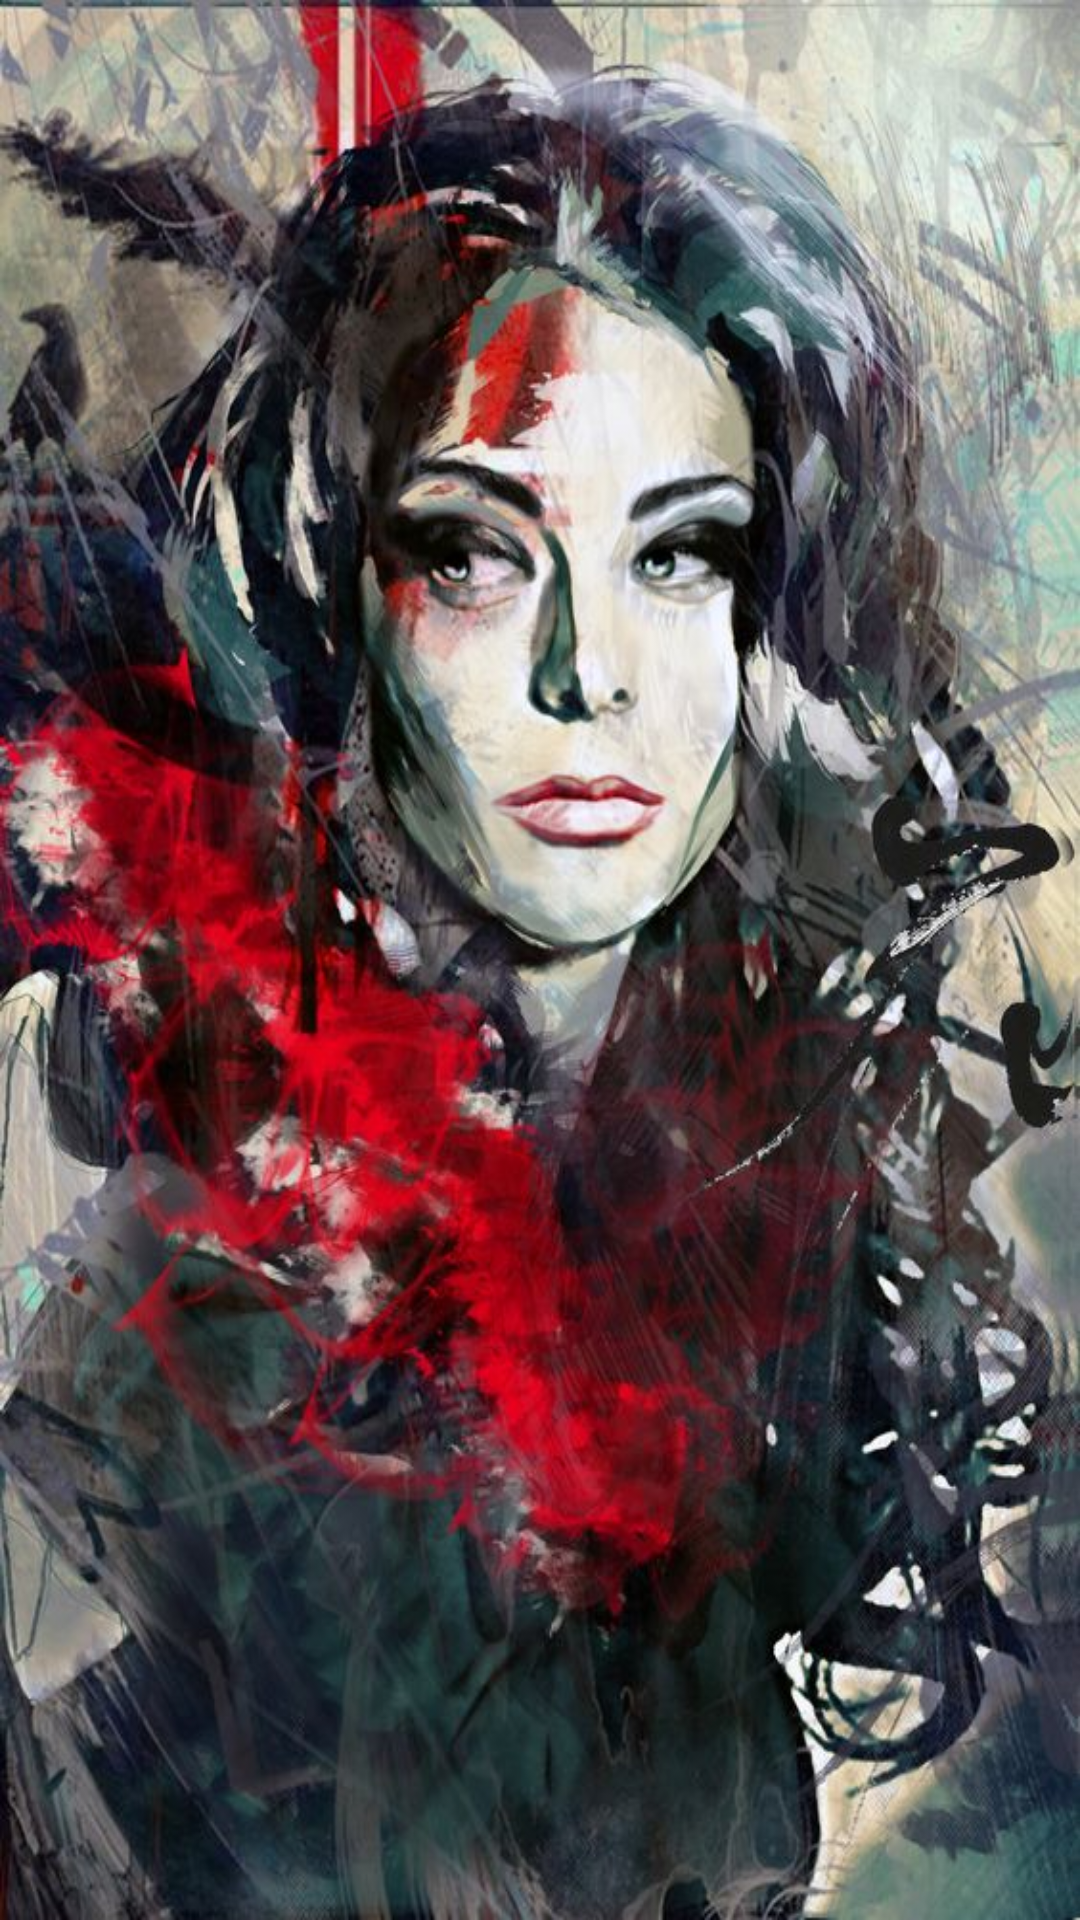

Produce the Android XML layout that renders to this screen, including the resource entries it uses.
<!-- AndroidManifest.xml: application theme AppTheme -->
<!-- res/layout/activity_law.xml -->
<?xml version="1.0" encoding="utf-8"?>
<LinearLayout
    xmlns:android="http://schemas.android.com/apk/res/android"
    xmlns:app="http://schemas.android.com/apk/res-auto"
    xmlns:tools="http://schemas.android.com/tools"
    android:background="@drawable/back3"
    android:layout_width="match_parent"
    android:layout_height="match_parent"
    tools:context=".Activities.LawActivity">

    <android.support.v7.widget.RecyclerView
        android:id="@+id/lawRV"
        android:layout_width="match_parent"
        android:layout_height="match_parent"
        tools:layout_editor_absoluteX="8dp"
        tools:layout_editor_absoluteY="8dp" >
    </android.support.v7.widget.RecyclerView>

</LinearLayout>
<!-- resources referenced by this layout -->
<resources>
  <!-- drawable back3: jpg bitmap (drawable, 106622 bytes) -->
  <style name="AppTheme" parent="Base.Theme.AppCompat.Light.DarkActionBar">
          
          <item name="colorPrimary">@color/colorPrimary</item>
          <item name="colorPrimaryDark">@color/colorPrimaryDark</item>
          <item name="colorAccent">@color/colorAccent</item>
      </style>
  <color name="colorPrimary">#a60e6ba8</color>
  <color name="colorPrimaryDark">#db27476e</color>
  <color name="colorAccent">#D81B60</color>
</resources>
